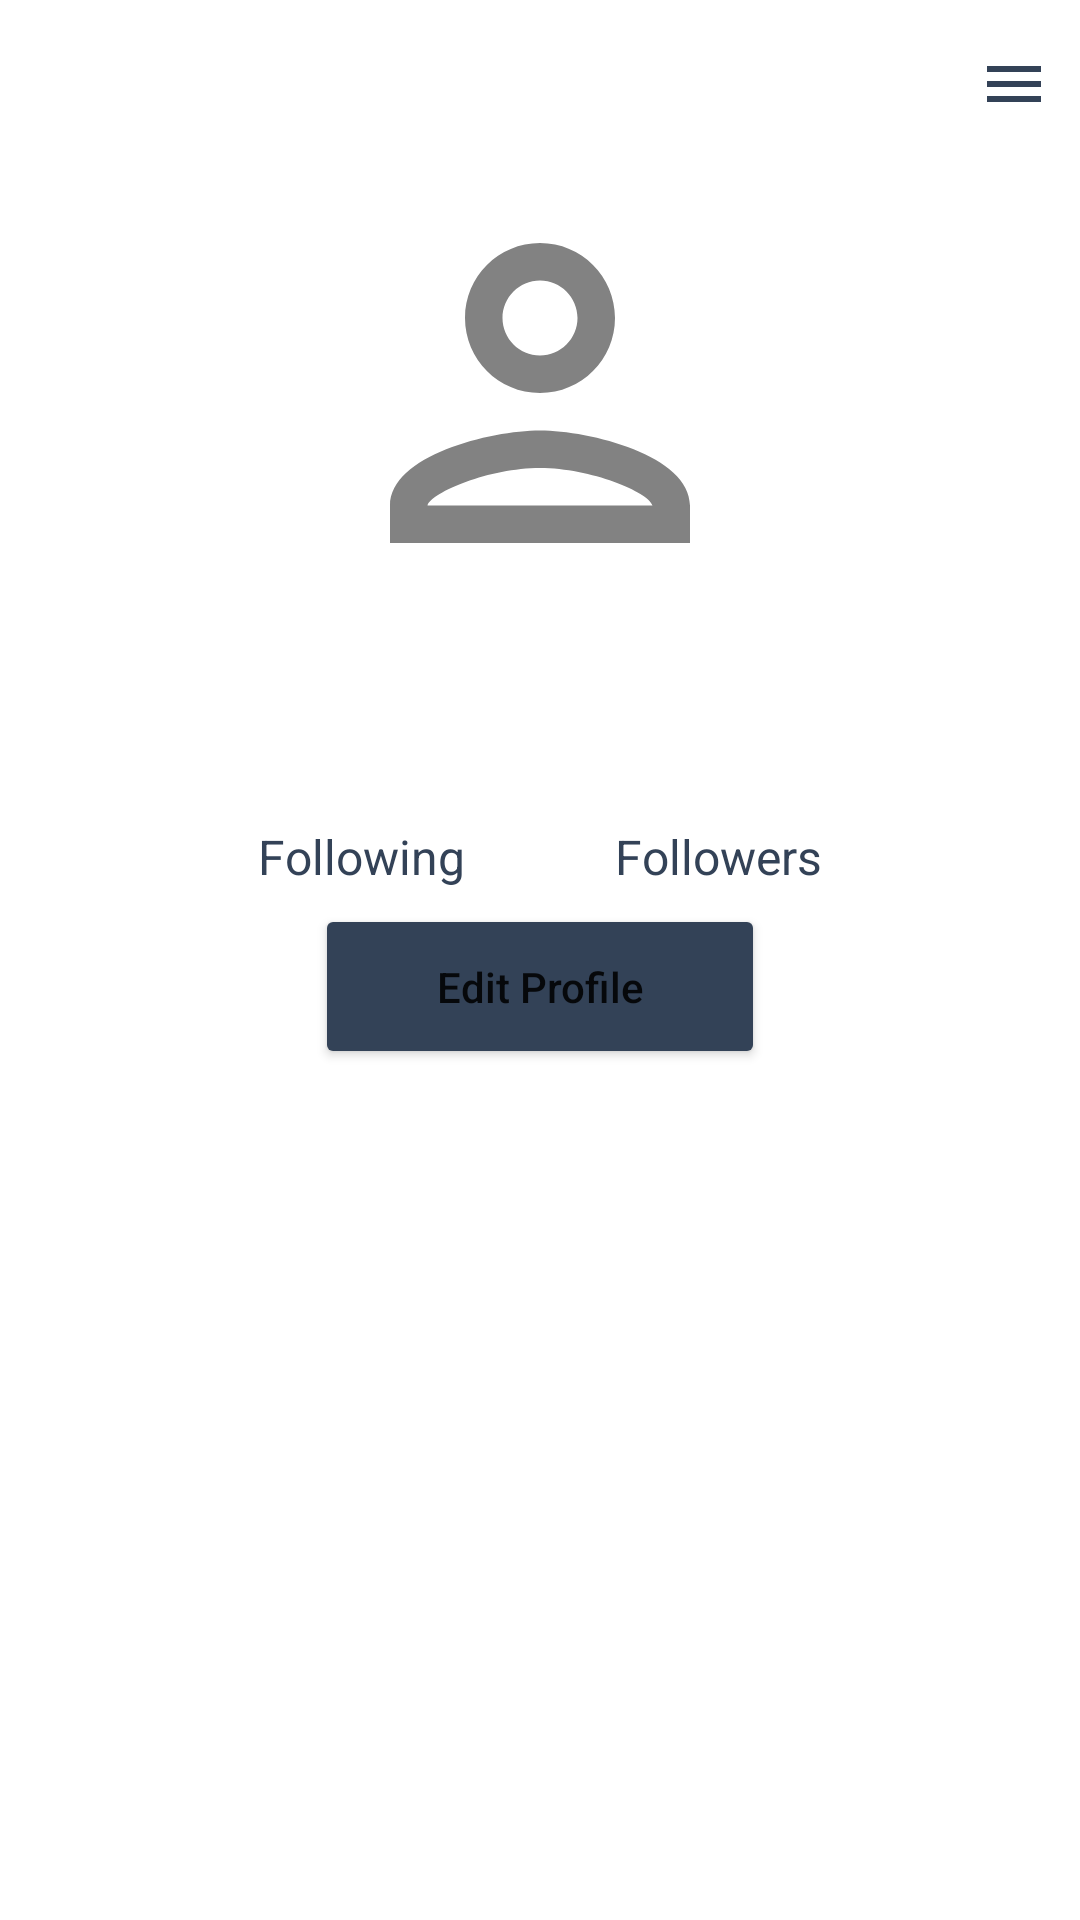

Write the Android layout XML for this screen, with the resource values it uses.
<!-- AndroidManifest.xml: application theme Theme.BeeTalk -->
<!-- res/layout/fragment_profile.xml -->
<?xml version="1.0" encoding="utf-8"?>
<FrameLayout xmlns:android="http://schemas.android.com/apk/res/android"
    xmlns:tools="http://schemas.android.com/tools"
    android:layout_width="match_parent"
    android:layout_height="match_parent"
    tools:context=".fragments.ProfileFragment">

    <LinearLayout
        android:layout_width="match_parent"
        android:layout_height="match_parent"
        android:orientation="vertical">

        <androidx.appcompat.widget.Toolbar
            android:layout_width="match_parent"
            android:layout_height="wrap_content"
            >

            <TextView
                android:id="@+id/nameTV"
                android:layout_width="wrap_content"
                android:layout_height="wrap_content"
                android:layout_gravity="center"
                android:textSize="20sp"
                android:textColor="@color/primaryColor"
                />

            <ImageView
                android:id="@+id/profileMenu"
                android:layout_marginEnd="10dp"
                android:layout_gravity="end"
                android:layout_width="wrap_content"
                android:layout_height="wrap_content"
                android:src="@drawable/ic_baseline_menu_24"
                />

        </androidx.appcompat.widget.Toolbar>

        <ImageView
            android:id="@+id/profilePicture"
            android:layout_width="150dp"
            android:layout_height="150dp"
            android:layout_gravity="center"
            android:src="@drawable/ic_person"
            />

        <Space
            android:layout_width="wrap_content"
            android:layout_height="10dp" />

        <TextView
            android:id="@+id/usernameTV"
            android:layout_width="match_parent"
            android:layout_height="wrap_content"
            android:gravity="center"
            android:textColor="@color/primaryColor"
            android:textSize="20sp" />

        <Space
            android:layout_width="wrap_content"
            android:layout_height="10dp" />

        <LinearLayout
            android:layout_width="wrap_content"
            android:layout_height="wrap_content"
            android:layout_gravity="center">

            <LinearLayout
                android:layout_width="wrap_content"
                android:layout_height="wrap_content"
                android:orientation="vertical">

                <TextView
                    android:id="@+id/followingCount"
                    android:layout_width="match_parent"
                    android:layout_height="wrap_content"
                    android:gravity="center"
                    android:textSize="16sp"
                    android:textStyle="bold"
                    android:textColor="@color/primaryColor"
                    />

                <TextView
                    android:layout_width="match_parent"
                    android:layout_height="wrap_content"
                    android:gravity="center"
                    android:text="@string/following"
                    android:textSize="16sp"
                    android:textColor="@color/primaryColor"
                    />
            </LinearLayout>

            <Space
                android:layout_width="50dp"
                android:layout_height="wrap_content" />

            <LinearLayout
                android:layout_width="wrap_content"
                android:layout_height="wrap_content"
                android:orientation="vertical">

                <TextView
                    android:id="@+id/followersCount"
                    android:layout_width="match_parent"
                    android:layout_height="wrap_content"
                    android:gravity="center"
                    android:textSize="16sp"
                    android:textStyle="bold"
                    android:textColor="@color/primaryColor"
                    />

                <TextView
                    android:layout_width="match_parent"
                    android:layout_height="wrap_content"
                    android:gravity="center"
                    android:text="@string/followers"
                    android:textSize="16sp"
                    android:textColor="@color/primaryColor"
                    />
            </LinearLayout>

        </LinearLayout>

        <Space
            android:layout_width="wrap_content"
            android:layout_height="5dp" />

        <Button
            android:id="@+id/button"
            android:layout_width="150dp"
            android:layout_height="55dp"
            android:layout_gravity="center"
            android:backgroundTint="@color/primaryColor"
            android:text="@string/edit_profile"
            android:textAllCaps="false"
            />

        <TextView
            android:id="@+id/bio"
            android:layout_width="wrap_content"
            android:layout_height="wrap_content"
            android:layout_gravity="center"
            android:textSize="15sp"
            android:textColor="@color/primaryColor"
            />

        <Space
            android:layout_width="wrap_content"
            android:layout_height="10dp" />

        <com.google.android.material.tabs.TabLayout
            android:id="@+id/tabLayout"
            android:layout_width="match_parent"
            android:layout_height="wrap_content"
            />

        <androidx.viewpager2.widget.ViewPager2
            android:id="@+id/tabViewPager"
            android:layout_width="match_parent"
            android:layout_height="match_parent"

            >

        </androidx.viewpager2.widget.ViewPager2>



    </LinearLayout>

</FrameLayout>
<!-- resources referenced by this layout -->
<resources>
  <color name="primaryColor">#334257</color>
  <!-- drawable ic_baseline_menu_24 (drawable) -->
  <vector android:height="24dp" android:tint="#334257"
      android:viewportHeight="24" android:viewportWidth="24"
      android:width="24dp" xmlns:android="http://schemas.android.com/apk/res/android">
      <path android:fillColor="@android:color/white" android:pathData="M3,18h18v-2L3,16v2zM3,13h18v-2L3,11v2zM3,6v2h18L21,6L3,6z"/>
  </vector>
  <!-- drawable ic_person (drawable) -->
  <vector android:height="24dp" android:tint="@color/icon_unselected"
      android:viewportHeight="24" android:viewportWidth="24"
      android:width="24dp" xmlns:android="http://schemas.android.com/apk/res/android">
      <path android:fillColor="@android:color/white" android:pathData="M12,6c1.1,0 2,0.9 2,2s-0.9,2 -2,2 -2,-0.9 -2,-2 0.9,-2 2,-2m0,10c2.7,0 5.8,1.29 6,2L6,18c0.23,-0.72 3.31,-2 6,-2m0,-12C9.79,4 8,5.79 8,8s1.79,4 4,4 4,-1.79 4,-4 -1.79,-4 -4,-4zM12,14c-2.67,0 -8,1.34 -8,4v2h16v-2c0,-2.66 -5.33,-4 -8,-4z"/>
  </vector>
  <string name="edit_profile">Edit Profile</string>
  <string name="followers">Followers</string>
  <string name="following">Following</string>
  <style name="Theme.BeeTalk" parent="Theme.MaterialComponents.DayNight.NoActionBar">
          
          <item name="colorPrimary">@color/primaryColor</item>
          <item name="colorPrimaryVariant">@color/primaryDarkColor</item>
          <item name="colorOnPrimary">@color/primaryTextColor</item>
          
          <item name="colorSecondary">@color/secondaryColor</item>
          <item name="colorSecondaryVariant">@color/secondaryDarkColor</item>
          <item name="colorOnSecondary">@color/secondaryTextColor</item>
          
          <item name="android:statusBarColor" tools:targetApi="l">?attr/colorPrimaryVariant</item>
          
      </style>
  <color name="icon_unselected">#828282</color>
  <color name="primaryDarkColor">#0a1c2e</color>
  <color name="primaryTextColor">#eeeeee</color>
  <color name="secondaryColor">#476072</color>
  <color name="secondaryDarkColor">#1c3647</color>
  <color name="secondaryTextColor">#eeeeee</color>
</resources>
